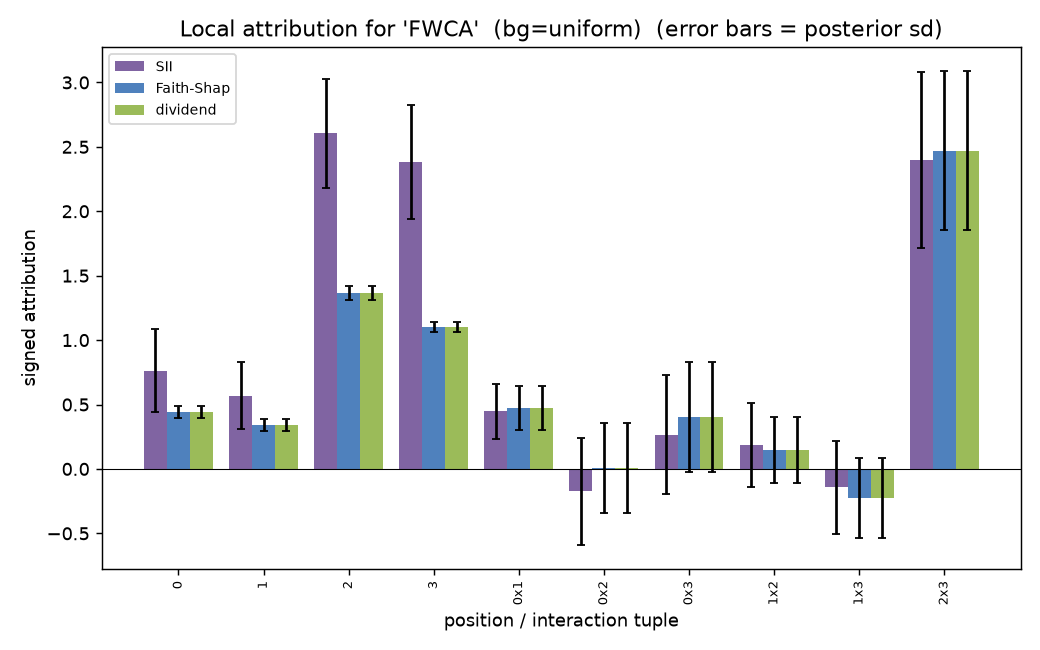

Values plotted in this chart, from the file beside it:
tuple, order, sii, faith_shap, dividend, sii_sd, faith_shap_sd, dividend_sd, sii_z, faith_shap_z, dividend_z
0, 1, 0.7632, 0.4397, 0.4397, 0.3218, 0.04628, 0.04628, 2.371, 9.501, 9.501
1, 1, 0.5692, 0.343, 0.343, 0.2618, 0.0481, 0.0481, 2.174, 7.132, 7.132
2, 1, 2.606, 1.368, 1.368, 0.4244, 0.05317, 0.05317, 6.141, 25.72, 25.72
3, 1, 2.382, 1.103, 1.103, 0.4446, 0.04014, 0.04014, 5.358, 27.49, 27.49
0x1, 2, 0.4457, 0.4722, 0.4722, 0.2158, 0.1717, 0.1717, 2.065, 2.75, 2.75
0x2, 2, -0.1739, 0.007121, 0.007121, 0.4158, 0.3525, 0.3525, -0.4183, 0.0202, 0.0202
0x3, 2, 0.266, 0.4032, 0.4032, 0.4639, 0.429, 0.429, 0.5735, 0.9398, 0.9398
1x2, 2, 0.1867, 0.1483, 0.1483, 0.3245, 0.255, 0.255, 0.5751, 0.5818, 0.5818
1x3, 2, -0.1431, -0.2252, -0.2252, 0.3611, 0.3105, 0.3105, -0.3961, -0.7253, -0.7253
2x3, 2, 2.398, 2.471, 2.471, 0.6827, 0.6187, 0.6187, 3.513, 3.993, 3.993
